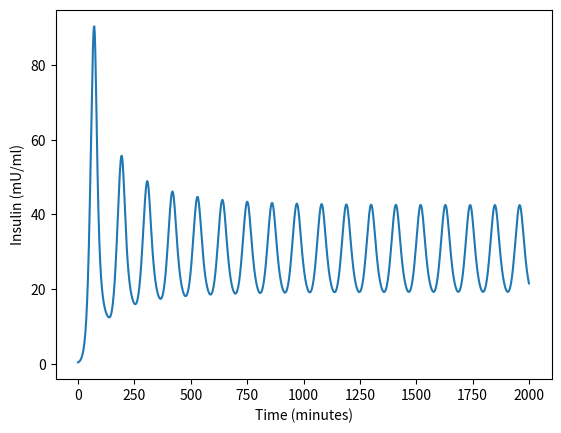
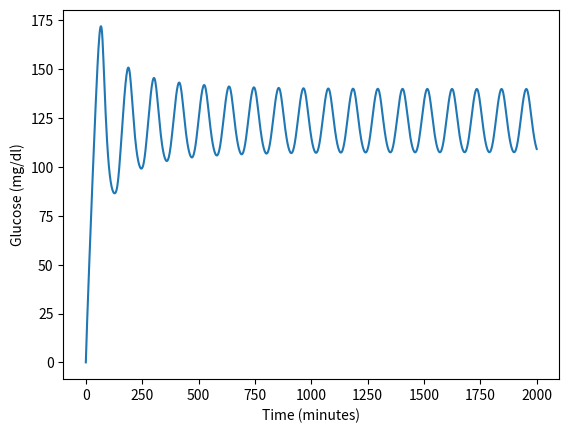

These figures' Python source, in order:

#     -------------------------------------------------------------------
# 
#      Solve the Sturis model for pulsatile insulin secretion.
# 
#      For Chapter 16, Section 16.7.3 of
#      Keener and Sneyd, Mathematical Physiology, 3rd Edition, Springer.
# 
# [redacted]
# 
#     -------------------------------------------------------------------

import numpy as np
from scipy.integrate import odeint
import matplotlib.pyplot as plt

# Set parameters
input_ = 216
Vp = 3
Vi = 11
Vg = 10
E = 0.2
tp = 6
ti = 100
td = 12
Rm = 209
a1 = 6.6
C1 = 300
C2 = 144
C3 = 100
C4 = 80
C5 = 25.86
Ub = 72
U0 = 4
Um = 94
Rg = 180
alpha = 7.5
beta = 1.77


initial = [1, 1, 1, 1, 1, 1]
tspan = np.linspace(0, 2000, 1000)

# Function to solve the ODE system
def sturisfun(y, t):
    Ip, Ii, G, h1, h2, h3 = y
    
    # Define the ODEs
    dydt = [
        eff1(G) - (Ip / Vp - Ii / Vi) * E - Ip / tp,
        (Ip / Vp - Ii / Vi) * E - Ii / ti,
        eff5(h3) + input_ - eff2(G) - eff3(G) * eff4(Ii),
        (Ip - h1) / td,
        (h1 - h2) / td,
        (h2 - h3) / td
    ]
    
    return dydt

# Define efficiency functions
def eff1(z):
    return Rm / (1 + np.exp(-z / (C1 * Vg) + a1))

def eff2(z):
    return Ub * (1 - np.exp(-z / (C2 * Vg)))

def eff3(z):
    return z / (C3 * Vg)

def eff4(z):
    kappa = (1 / Vi + 1 / (E * ti)) / C4
    return U0 + (Um - U0) / (1 + (kappa * z) ** (-beta))

def eff5(z):
    return Rg / (1 + np.exp(alpha * (z / (C5 * Vp) - 1)))

# Solve the ODE system
sol = odeint(sturisfun, initial, tspan)

# Plot results
plt.figure(1)
plt.plot(tspan, sol[:, 0] / Vp)
plt.xlabel('Time (minutes)')
plt.ylabel('Insulin (mU/ml)')
plt.figure(2)
plt.plot(tspan, sol[:, 2] / (10 * Vg))  # Output per dL, as in Sturis
plt.xlabel('Time (minutes)')
plt.ylabel('Glucose (mg/dl)')
plt.show()
